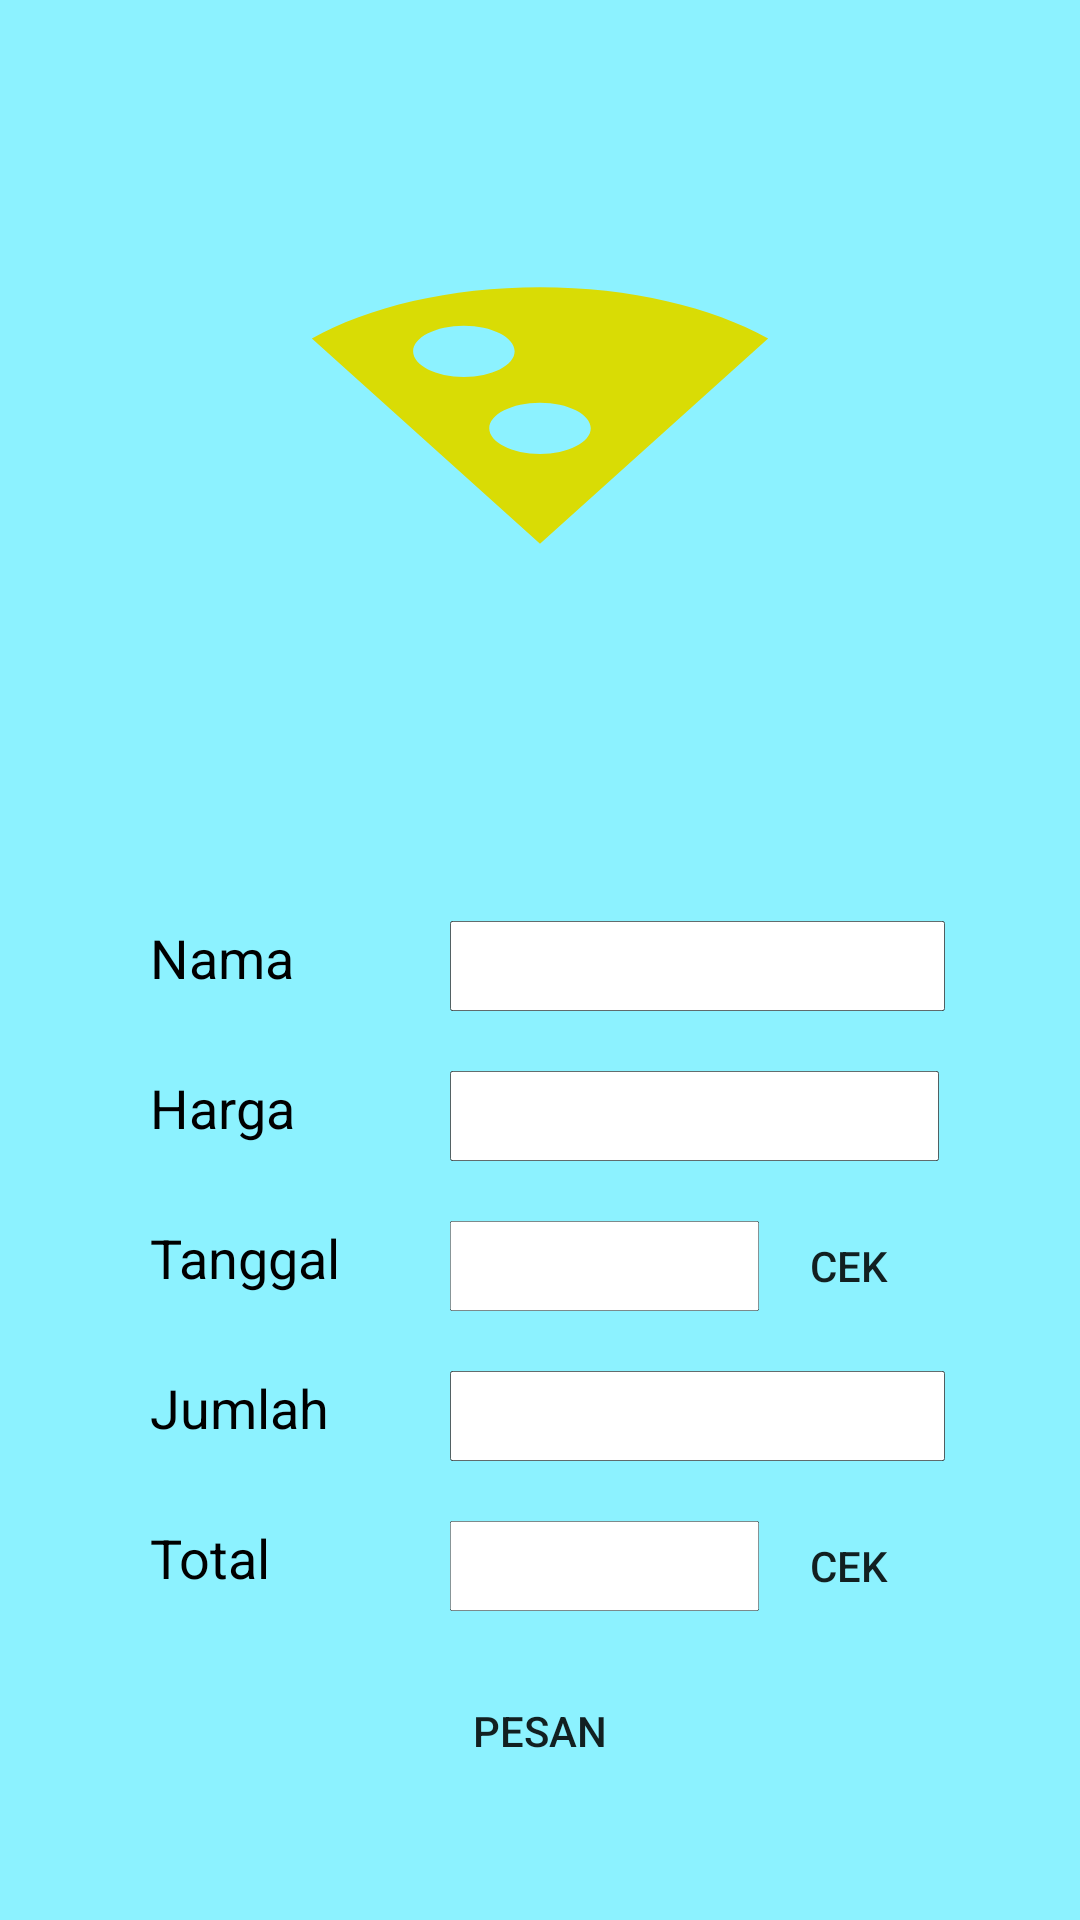

Here is an Android app screen rendered from its layout file. Give the layout XML and the strings, colors and styles it references.
<!-- AndroidManifest.xml: application theme Theme.PenjualanMakanan -->
<!-- res/layout/layout_pesankasir.xml -->
<?xml version="1.0" encoding="utf-8"?>
<LinearLayout xmlns:android="http://schemas.android.com/apk/res/android"
    xmlns:tools="http://schemas.android.com/tools"
    android:layout_width="match_parent"
    android:background="@color/utama"
    android:orientation="vertical"
    android:layout_height="match_parent">

    <ImageView
        android:layout_width="350dp"
        android:layout_height="177dp"
        android:layout_gravity="center"
        android:layout_marginTop="50dp"
        android:background="@drawable/ic_pizza" />


    <LinearLayout
        android:layout_width="320dp"
        android:layout_height="wrap_content"
        android:layout_gravity="center"
        android:layout_marginTop="30dp"
        android:orientation="vertical">

        <LinearLayout
            android:layout_width="match_parent"
            android:layout_height="30dp"
            android:layout_marginTop="50dp"
            android:layout_marginEnd="25dp"
            android:orientation="horizontal">

            <TextView
                android:layout_width="100dp"
                android:layout_height="match_parent"
                android:layout_marginStart="30dp"
                android:text="Nama"
                android:textColor="#000"
                android:textSize="18dp" />
            <TextView
                android:id="@+id/idtambah"
                android:layout_width="0dp"
                android:layout_height="0dp"
                android:background="@drawable/ic_bg_putih"
                android:inputType="text" />
            <TextView
                android:id="@+id/et_namapesankasir"
                android:layout_width="match_parent"
                android:layout_height="match_parent"
                android:background="@drawable/ic_bg_putih"
                android:inputType="text" />
        </LinearLayout>

        <LinearLayout
            android:layout_width="match_parent"
            android:layout_height="30dp"
            android:layout_marginTop="20dp"
            android:layout_marginEnd="25dp"
            android:orientation="horizontal">

            <TextView
                android:layout_width="100dp"
                android:layout_height="match_parent"
                android:layout_marginStart="30dp"
                android:text="@string/harga"
                android:textColor="#000"
                android:textSize="18dp" />

            <EditText
                android:id="@+id/et_hargapesankasir"
                android:layout_width="163dp"
                android:layout_height="match_parent"
                android:background="@drawable/ic_bg_putih"
                android:inputType="text" />
            <TextView
                android:id="@+id/jumlah"
                android:layout_width="0dp"
                android:layout_height="0dp"
                android:background="@drawable/ic_bg_putih"
                android:inputType="text" />


        </LinearLayout>


        <LinearLayout
            android:layout_width="match_parent"
            android:layout_height="30dp"
            android:layout_marginTop="20dp"
            android:layout_marginEnd="25dp"
            android:orientation="horizontal">

            <TextView
                android:layout_width="100dp"
                android:layout_height="match_parent"
                android:layout_marginStart="30dp"
                android:text="@string/tanggal"
                android:textColor="#000"
                android:textSize="18dp" />

            <EditText
                android:id="@+id/et_tanggalkasir"
                android:layout_width="103dp"
                android:layout_height="match_parent"
                android:background="@drawable/ic_bg_putih"
                android:inputType="text" />

            <Button
                android:id="@+id/btn_tangal"
                android:layout_width="60dp"
                android:layout_height="match_parent"
                android:layout_gravity="center"
                android:layout_marginTop="0dp"
                android:background="@drawable/ic_radiushijau"
                android:text="@string/cek" />

        </LinearLayout>

        <LinearLayout
            android:layout_width="match_parent"
            android:layout_height="30dp"
            android:layout_marginTop="20dp"
            android:layout_marginEnd="25dp"
            android:orientation="horizontal">

            <TextView
                android:layout_width="100dp"
                android:layout_height="match_parent"
                android:layout_marginStart="30dp"
                android:text="Jumlah"

                android:textColor="#000"
                android:textSize="18dp" />
            <EditText
                android:id="@+id/et_jumlahpesan"
                android:layout_width="match_parent"
                android:layout_height="match_parent"
                android:background="@drawable/ic_bg_putih"
                android:inputType="number" />
        </LinearLayout>
        <LinearLayout
            android:layout_width="match_parent"
            android:layout_height="30dp"
            android:layout_marginTop="20dp"
            android:layout_marginEnd="25dp"
            android:orientation="horizontal">

            <TextView
                android:layout_width="100dp"
                android:layout_height="match_parent"
                android:layout_marginStart="30dp"
                android:text="Total"
                android:textColor="#000"
                android:textSize="18dp" />
            <EditText
                android:id="@+id/et_totalpesanan"
                android:layout_width="103dp"
                android:layout_height="match_parent"
                android:background="@drawable/ic_bg_putih"
                android:inputType="text" />

            <Button
                android:id="@+id/btn_total"
                android:layout_width="60dp"
                android:layout_height="match_parent"
                android:layout_gravity="center"
                android:layout_marginTop="0dp"
                android:background="@drawable/ic_radiushijau"
                android:text="@string/cek" />
        </LinearLayout>
        <Button
            android:id="@+id/btn_tambahpesanan"
            android:layout_width="170dp"
            android:layout_height="40dp"
            android:layout_gravity="center"
            android:layout_marginTop="20dp"
            android:background="@drawable/ic_radiushijau"
            android:text="@string/pesan" />

    </LinearLayout>


</LinearLayout>
<!-- resources referenced by this layout -->
<resources>
  <color name="utama">#8CF2FF</color>
  <!-- drawable ic_bg_putih (drawable) -->
  <vector xmlns:android="http://schemas.android.com/apk/res/android"
      android:width="645dp"
      android:height="142dp"
      android:viewportWidth="645"
      android:viewportHeight="142">
    <path
        android:strokeWidth="1"
        android:pathData="M4,0.5L641,0.5A3.5,3.5 0,0 1,644.5 4L644.5,138A3.5,3.5 0,0 1,641 141.5L4,141.5A3.5,3.5 0,0 1,0.5 138L0.5,4A3.5,3.5 0,0 1,4 0.5z"
        android:fillColor="#ffffff"
        android:strokeColor="#000000"/>
  </vector>
  <!-- drawable ic_pizza (drawable) -->
  <vector xmlns:android="http://schemas.android.com/apk/res/android"
      android:width="108dp"
      android:height="108dp"
      android:viewportWidth="108"
      android:viewportHeight="108"
      android:tint="#D9DC05">
    <group android:scaleX="2.61"
        android:scaleY="2.61"
        android:translateX="22.68"
        android:translateY="22.68">
      <path
          android:fillColor="@android:color/white"
          android:pathData="M12,2C8.43,2 5.23,3.54 3.01,6L12,22l8.99,-16C18.78,3.55 15.57,2 12,2zM7,7c0,-1.1 0.9,-2 2,-2s2,0.9 2,2 -0.9,2 -2,2 -2,-0.9 -2,-2zM12,15c-1.1,0 -2,-0.9 -2,-2s0.9,-2 2,-2 2,0.9 2,2 -0.9,2 -2,2z"/>
    </group>
  </vector>
  <string name="cek">Cek</string>
  <string name="harga">Harga</string>
  <string name="pesan">Pesan</string>
  <string name="tanggal">Tanggal</string>
  <style name="Theme.PenjualanMakanan" parent="Theme.AppCompat.Light.NoActionBar">
          
          <item name="colorPrimary">@color/purple_500</item>
          <item name="colorPrimaryVariant">@color/purple_700</item>
          <item name="colorOnPrimary">@color/white</item>
          
          <item name="colorSecondary">@color/teal_200</item>
  
          <item name="colorOnSecondary">@color/black</item>
          
          <item name="android:statusBarColor" tools:targetApi="l">?attr/colorPrimaryVariant</item>
          
      </style>
  <color name="purple_500">#FF6200EE</color>
  <color name="purple_700">#FF3700B3</color>
  <color name="white">#FFFFFFFF</color>
  <color name="teal_200">#FF03DAC5</color>
  <color name="black">#FF000000</color>
</resources>
